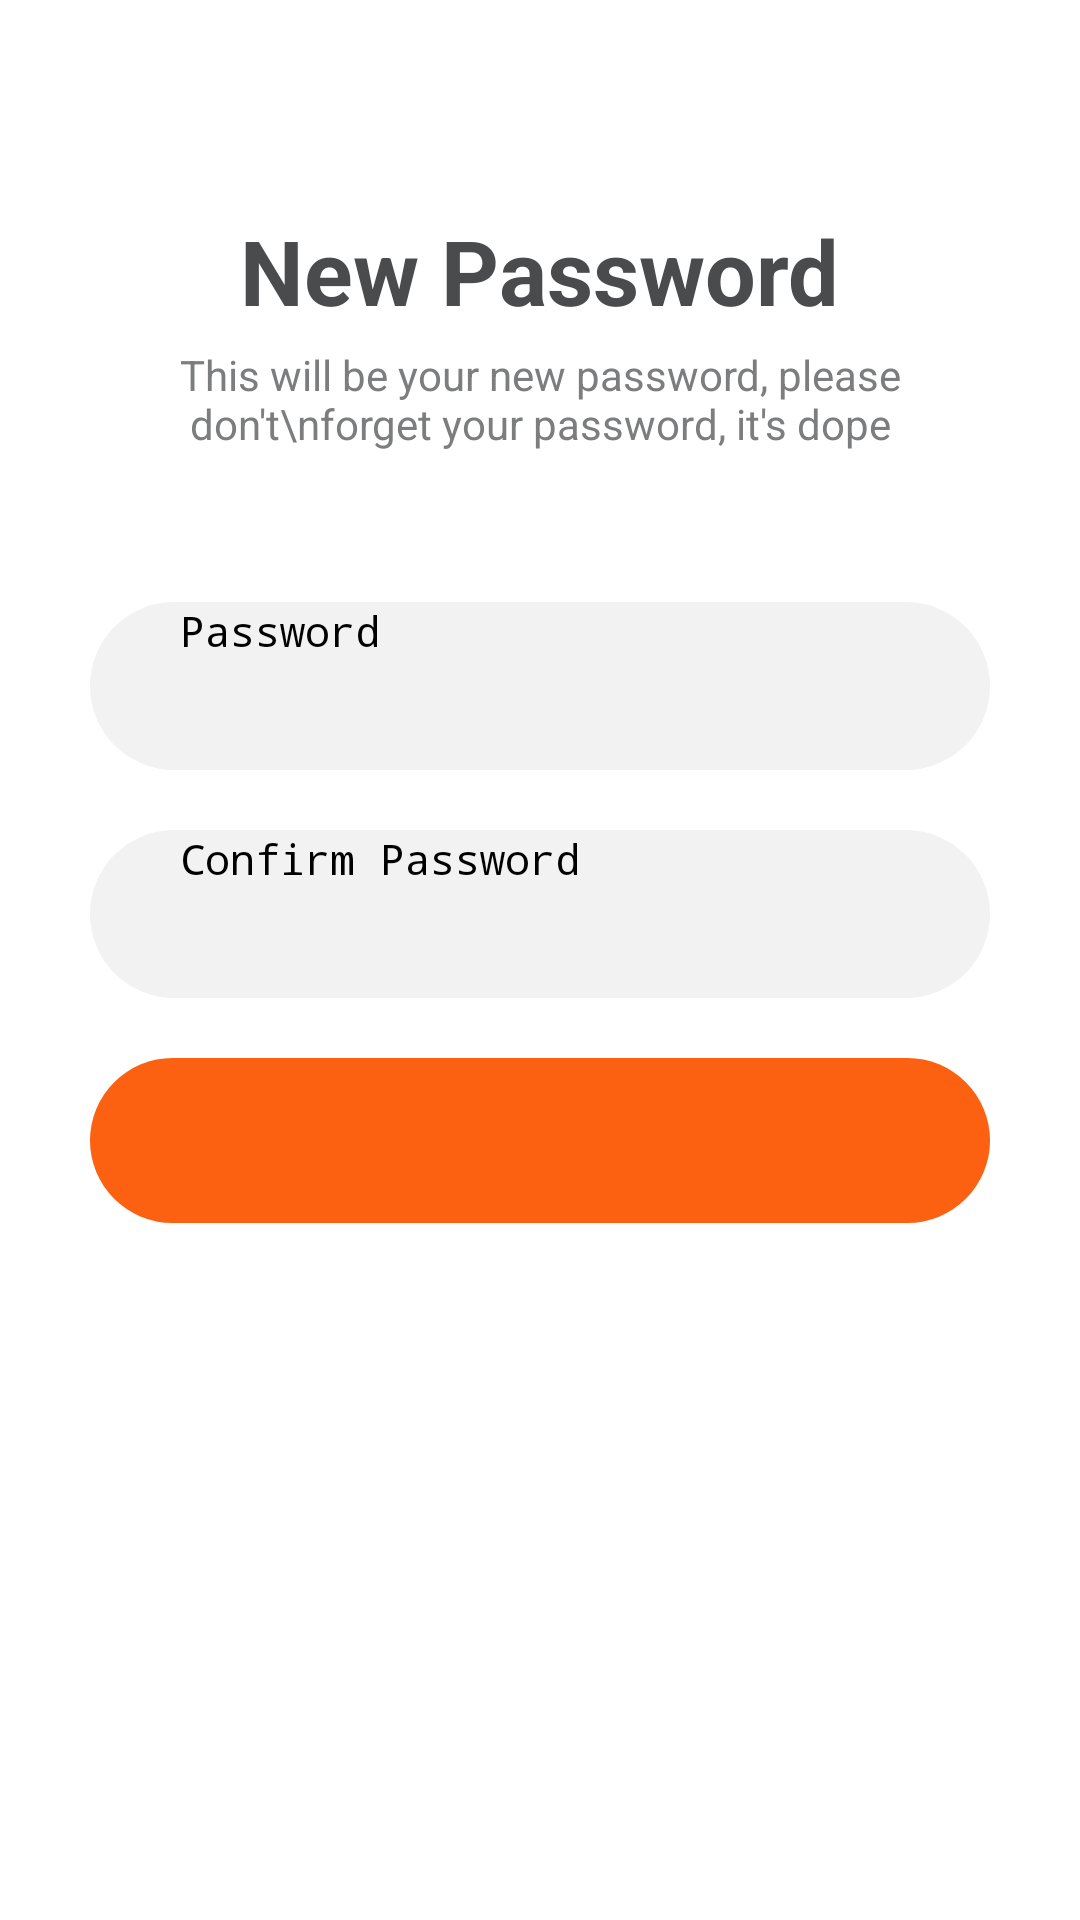

Produce the Android XML layout that renders to this screen, including the resource entries it uses.
<!-- AndroidManifest.xml: application theme Theme.MealMonkey -->
<!-- res/layout/fragment_reset_password.xml -->
<?xml version="1.0" encoding="utf-8"?>
<RelativeLayout xmlns:android="http://schemas.android.com/apk/res/android"
    xmlns:tools="http://schemas.android.com/tools"
    android:layout_width="match_parent"
    android:layout_height="match_parent"
    xmlns:app="http://schemas.android.com/apk/res-auto"
    tools:context=".ui.fragments.loginfragments.ResetPasswordFragment">

    <LinearLayout
        android:layout_width="match_parent"
        android:layout_height="match_parent"
        android:gravity="center_horizontal"
        android:orientation="vertical"
        android:padding="30sp">

        <TextView
            android:layout_width="wrap_content"
            android:layout_height="wrap_content"
            android:layout_marginTop="40sp"
            android:text="New Password"
            android:textColor="#4A4B4D"
            android:textSize="30sp"
            android:textStyle="bold" />

        <TextView
            android:layout_width="wrap_content"
            android:layout_height="wrap_content"
            android:layout_marginTop="5sp"
            android:gravity="center"
            android:text="This will be your new password, please don't\nforget your password, it's dope"
            android:textColor="#7C7D7E"
            android:textSize="14sp" />

        <EditText
            android:id="@+id/passwordEditText"
            android:layout_width="match_parent"
            android:layout_height="wrap_content"
            android:layout_marginTop="50sp"
            android:background="@drawable/edit_text_bg"
            android:hint="Password"
            android:inputType="textPassword"
            android:maxLength="15"
            android:paddingStart="30sp"
            android:textSize="14sp" />

        <EditText
            android:id="@+id/confirmPasswordEditText"
            android:layout_width="match_parent"
            android:layout_height="wrap_content"
            android:layout_marginTop="20sp"
            android:background="@drawable/edit_text_bg"
            android:hint="Confirm Password"
            android:inputType="textPassword"
            android:maxLength="15"
            android:paddingStart="30sp"
            android:textSize="14sp" />

        <Button
            android:id="@+id/nextBtn"
            android:layout_width="match_parent"
            android:layout_height="wrap_content"
            android:layout_marginTop="20sp"
            android:layout_marginBottom="20sp"
            android:background="@drawable/login_btn_bg"
            android:text="Next"
            android:textAllCaps="false"
            android:textColor="@color/white" />
    </LinearLayout>
    <com.github.ybq.android.spinkit.SpinKitView
        android:id="@+id/resetPb"
        style="@style/SpinKitView.Large.DoubleBounce"
        android:layout_width="65sp"
        android:layout_height="65sp"
        app:SpinKit_Color="@color/theme3"
        android:visibility="gone"
        android:alpha="0"
        android:layout_centerInParent="true"/>

</RelativeLayout>
<!-- resources referenced by this layout -->
<resources>
  <color name="theme3">#4a4b4d</color>
  <color name="white">#FFFFFFFF</color>
  <!-- drawable edit_text_bg (drawable) -->
  <?xml version="1.0" encoding="utf-8"?>
  <shape xmlns:android="http://schemas.android.com/apk/res/android" android:shape="rectangle" >
      <corners
          android:radius="40dp"
          />
      <gradient
          android:centerColor="#F2F2F2"
          android:startColor="#F2F2F2"
          android:endColor="#F2F2F2"
          android:type="linear"
          />
      <size
          android:width="270dp"
          android:height="56dp"
          />
  </shape>
  <!-- drawable login_btn_bg (drawable) -->
  <?xml version="1.0" encoding="utf-8"?>
  <shape xmlns:android="http://schemas.android.com/apk/res/android" android:shape="rectangle" >
      <corners
          android:radius="40sp"
          />
      <gradient
          android:angle="45"
          android:centerX="35%"
          android:centerColor="@color/theme1"
          android:startColor="@color/theme1"
          android:endColor="@color/theme1"
          android:type="linear"
          />
      <padding
          android:left="0dp"
          android:top="0dp"
          android:right="0dp"
          android:bottom="0dp"
          />
      <size
          android:width="270dp"
          android:height="55dp"
          />
  </shape>
  <style name="Theme.MealMonkey" parent="Theme.MaterialComponents.Light.NoActionBar">
          
          <item name="colorPrimary">@color/theme1</item>
          <item name="colorPrimaryVariant">@color/theme2</item>
          <item name="colorOnPrimary">@color/white</item>
          
          <item name="colorSecondary">@color/teal_200</item>
          <item name="colorSecondaryVariant">@color/teal_700</item>
          <item name="colorOnSecondary">@color/black</item>
          
          <item name="android:statusBarColor" tools:targetApi="l">?attr/colorPrimaryVariant</item>
          
      </style>
  <color name="theme1">#FC6011</color>
  <color name="theme2">#330507</color>
  <color name="teal_200">#FF03DAC5</color>
  <color name="teal_700">#FF018786</color>
  <color name="black">#FF000000</color>
</resources>
